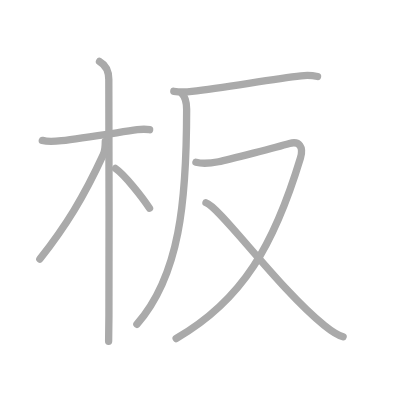
t = 0.00 s
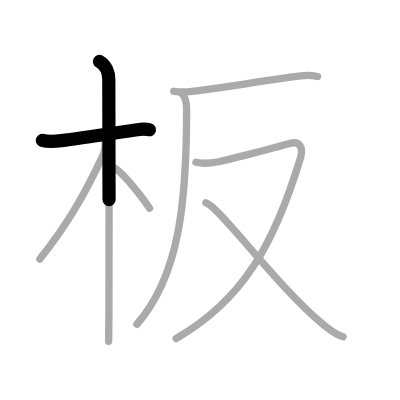
t = 1.50 s
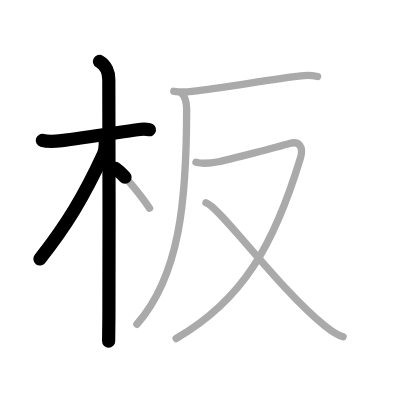
t = 3.25 s
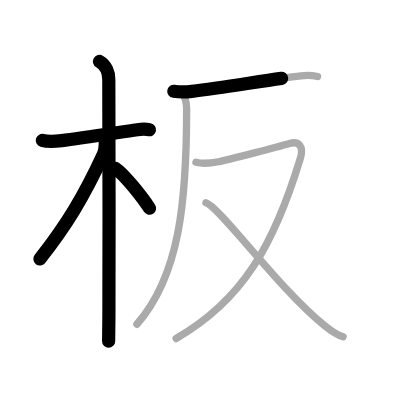
t = 4.75 s
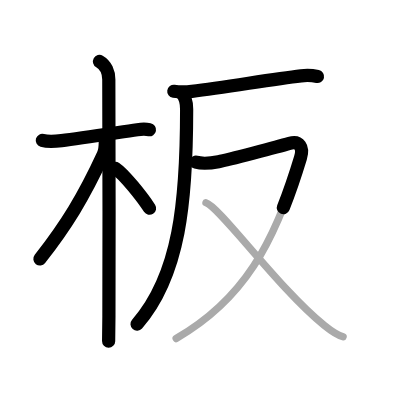
t = 6.50 s
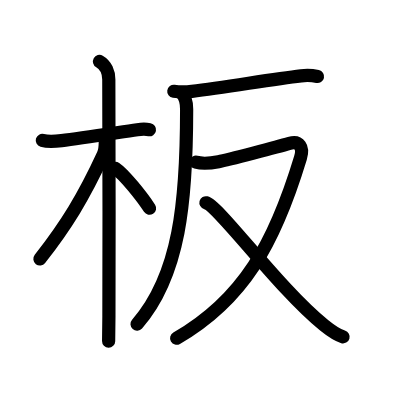
t = 8.00 s

The animated SVG that drew these frames (rendered in a browser with its animation timeline set to each time). Animation: 8 SMIL elements (animate=8); one cycle of 8.00 s.

<?xml version="1.0" standalone="no"?>
<!DOCTYPE svg PUBLIC "-//W3C//DTD SVG 1.1//EN"   "http://www.w3.org/Graphics/SVG/1.1/DTD/svg11.dtd">
<svg width="400px" height="400px"  version="1.1" xmlns="http://www.w3.org/2000/svg">
  <defs>
    <marker id="Triangle" viewBox="0 0 10 10" refX="0" refY="5" markerUnits="strokeWidth" markerWidth="3" style="stroke-opacity:0%;fill:#aaaaaa;" markerHeight="2" orient="auto">
      <path d="M 0 0 L 10 5 L 0 10 z" />
    </marker>
    
    <marker id="Arrow" viewBox="0 0 10 10" refX="5" refY="5" markerUnits="strokeWidth" markerWidth="1.8" style="stroke-opacity:0%;fill:#770000;" markerHeight="2" orient="auto">
      <path d="M 0 4 L 6 4 L 4 1 L 10 5 L 4 9 L 6 6 L 0 6 z" />
        <circle cx="5" cy="5" r="5" />
      </marker>
    
    <marker id="TriangleRed" viewBox="0 0 10 10" refX="0" refY="5" markerUnits="strokeWidth" markerWidth="3" style="stroke-opacity:0%;fill:#CC0000;" markerHeight="2" orient="auto">
      <path d="M 0 0 L 10 5 L 0 10 z" />
    </marker>
    
    <marker id="ArrowRed" viewBox="0 0 10 10" refX="5" refY="5" markerUnits="strokeWidth" markerWidth="1.8" style="stroke-opacity:0%;fill:#CC0000;" markerHeight="2" orient="auto">
      <path d="M 0 4 L 6 4 L 4 1 L 10 5 L 4 9 L 6 6 L 0 6 z" />
        <circle cx="5" cy="5" r="5" />
      </marker>
    
  </defs>
  
  <path style="fill:#ffffff; fill-opacity:100%; fill-rule:evenodd; stroke-width:0;" d="M 0 0 L 400px 0 L 400px 400px L 0 400px L 0 0" />

  <g transform="scale(3.6697247706422 3.6697247706422)">
<path style="fill:none; fill-opacity:0%; fill-rule:evenodd; stroke:#aaaaaa; stroke-opacity:100%; stroke-width: 1.5pt; stroke-linejoin:round; stroke-linecap:round;" d="M11.53 38.26c1.72 0.49 3.91 0.24 5.25 0.07c5.16-0.66 14.47-2.08 20.64-2.98c0.96-0.14 2.21-0.22 3.35 0"></path>
<path style="fill:none; fill-opacity:0%; fill-rule:evenodd; stroke:#aaaaaa; stroke-opacity:100%; stroke-width: 1.5pt; stroke-linejoin:round; stroke-linecap:round;" d="M27.11 16.75c1.76 1 2.54 3 2.54 4.92c0 1 0.14 46.05 0.03 64.45c-0.02 3.26-0.05 5.68-0.08 6.87"></path>
<path style="fill:none; fill-opacity:0%; fill-rule:evenodd; stroke:#aaaaaa; stroke-opacity:100%; stroke-width: 1.5pt; stroke-linejoin:round; stroke-linecap:round;" d="M28.69 38.53c0 1.34 0.03 2.33-0.55 3.6C22.79 53.74 18 61.5 10.86 70.59"></path>
<path style="fill:none; fill-opacity:0%; fill-rule:evenodd; stroke:#aaaaaa; stroke-opacity:100%; stroke-width: 1.5pt; stroke-linejoin:round; stroke-linecap:round;" d="M31.47 45.9c2.37 1.59 7.28 7.76 9.28 10.85"></path>
<path style="fill:none; fill-opacity:0%; fill-rule:evenodd; stroke:#aaaaaa; stroke-opacity:100%; stroke-width: 1.5pt; stroke-linejoin:round; stroke-linecap:round;" d="M47.36 24.88c1.77 0.25 3.65 0.17 4.92 0.02c9.6-1.15 21.47-3.28 29.76-4.24c2.12-0.25 3.42-0.04 4.49 0.19"></path>
<path style="fill:none; fill-opacity:0%; fill-rule:evenodd; stroke:#aaaaaa; stroke-opacity:100%; stroke-width: 1.5pt; stroke-linejoin:round; stroke-linecap:round;" d="M49.43 25.31c1.13 1.13 1.43 2.82 1.43 4.46C50.85 54.75 49 75 37.31 88.36"></path>
<path style="fill:none; fill-opacity:0%; fill-rule:evenodd; stroke:#aaaaaa; stroke-opacity:100%; stroke-width: 1.5pt; stroke-linejoin:round; stroke-linecap:round;" d="M53.39 44.21c1.33 0.36 3.49 0.39 6.15-0.14c2.66-0.54 16.22-4.07 19.35-4.98c2.72-0.79 3.87 1.03 2.99 3.94C74.77 66.51 66.25 81.75 48 92.25"></path>
<path style="fill:none; fill-opacity:0%; fill-rule:evenodd; stroke:#aaaaaa; stroke-opacity:100%; stroke-width: 1.5pt; stroke-linejoin:round; stroke-linecap:round;" d="M56.12 55.25c3.57 0.91 19.82 23.41 32.24 33.42c1.93 1.56 3.34 2.6 5.14 3.12"></path>

<path style="fill:none; fill-opacity:0%; fill-rule:evenodd; stroke:#000000; stroke-opacity:100%; stroke-width: 2.7pt; stroke-linejoin:round; stroke-linecap:round;" d="M11.53 38.26c1.72 0.49 3.91 0.24 5.25 0.07c5.16-0.66 14.47-2.08 20.64-2.98c0.96-0.14 2.21-0.22 3.35 0" pathLength="100" stroke-dashoffset="100" stroke-dasharray="100 105"><animate id="dashAnim1" attributeName="stroke-dashoffset" from="100" to="0" dur="1s" calcMode="linear" fill="freeze"/></path>
<path style="fill:none; fill-opacity:0%; fill-rule:evenodd; stroke:#000000; stroke-opacity:100%; stroke-width: 2.7pt; stroke-linejoin:round; stroke-linecap:round;" d="M27.11 16.75c1.76 1 2.54 3 2.54 4.92c0 1 0.14 46.05 0.03 64.45c-0.02 3.26-0.05 5.68-0.08 6.87" pathLength="100" stroke-dashoffset="100" stroke-dasharray="100 105"><animate id="dashAnim2" attributeName="stroke-dashoffset" from="100" to="0" dur="1s" calcMode="linear" begin="dashAnim1.end" fill="freeze"/></path>
<path style="fill:none; fill-opacity:0%; fill-rule:evenodd; stroke:#000000; stroke-opacity:100%; stroke-width: 2.7pt; stroke-linejoin:round; stroke-linecap:round;" d="M28.69 38.53c0 1.34 0.03 2.33-0.55 3.6C22.79 53.74 18 61.5 10.86 70.59" pathLength="100" stroke-dashoffset="100" stroke-dasharray="100 105"><animate id="dashAnim3" attributeName="stroke-dashoffset" from="100" to="0" dur="1s" calcMode="linear" begin="dashAnim2.end" fill="freeze"/></path>
<path style="fill:none; fill-opacity:0%; fill-rule:evenodd; stroke:#000000; stroke-opacity:100%; stroke-width: 2.7pt; stroke-linejoin:round; stroke-linecap:round;" d="M31.47 45.9c2.37 1.59 7.28 7.76 9.28 10.85" pathLength="100" stroke-dashoffset="100" stroke-dasharray="100 105"><animate id="dashAnim4" attributeName="stroke-dashoffset" from="100" to="0" dur="1s" calcMode="linear" begin="dashAnim3.end" fill="freeze"/></path>
<path style="fill:none; fill-opacity:0%; fill-rule:evenodd; stroke:#000000; stroke-opacity:100%; stroke-width: 2.7pt; stroke-linejoin:round; stroke-linecap:round;" d="M47.36 24.88c1.77 0.25 3.65 0.17 4.92 0.02c9.6-1.15 21.47-3.28 29.76-4.24c2.12-0.25 3.42-0.04 4.49 0.19" pathLength="100" stroke-dashoffset="100" stroke-dasharray="100 105"><animate id="dashAnim5" attributeName="stroke-dashoffset" from="100" to="0" dur="1s" calcMode="linear" begin="dashAnim4.end" fill="freeze"/></path>
<path style="fill:none; fill-opacity:0%; fill-rule:evenodd; stroke:#000000; stroke-opacity:100%; stroke-width: 2.7pt; stroke-linejoin:round; stroke-linecap:round;" d="M49.43 25.31c1.13 1.13 1.43 2.82 1.43 4.46C50.85 54.75 49 75 37.31 88.36" pathLength="100" stroke-dashoffset="100" stroke-dasharray="100 105"><animate id="dashAnim6" attributeName="stroke-dashoffset" from="100" to="0" dur="1s" calcMode="linear" begin="dashAnim5.end" fill="freeze"/></path>
<path style="fill:none; fill-opacity:0%; fill-rule:evenodd; stroke:#000000; stroke-opacity:100%; stroke-width: 2.7pt; stroke-linejoin:round; stroke-linecap:round;" d="M53.39 44.21c1.33 0.36 3.49 0.39 6.15-0.14c2.66-0.54 16.22-4.07 19.35-4.98c2.72-0.79 3.87 1.03 2.99 3.94C74.77 66.51 66.25 81.75 48 92.25" pathLength="100" stroke-dashoffset="100" stroke-dasharray="100 105"><animate id="dashAnim7" attributeName="stroke-dashoffset" from="100" to="0" dur="1s" calcMode="linear" begin="dashAnim6.end" fill="freeze"/></path>
<path style="fill:none; fill-opacity:0%; fill-rule:evenodd; stroke:#000000; stroke-opacity:100%; stroke-width: 2.7pt; stroke-linejoin:round; stroke-linecap:round;" d="M56.12 55.25c3.57 0.91 19.82 23.41 32.24 33.42c1.93 1.56 3.34 2.6 5.14 3.12" pathLength="100" stroke-dashoffset="100" stroke-dasharray="100 105"><animate id="dashAnim8" attributeName="stroke-dashoffset" from="100" to="0" dur="1s" calcMode="linear" begin="dashAnim7.end" fill="freeze"/></path>

</g>

</svg>  
          
